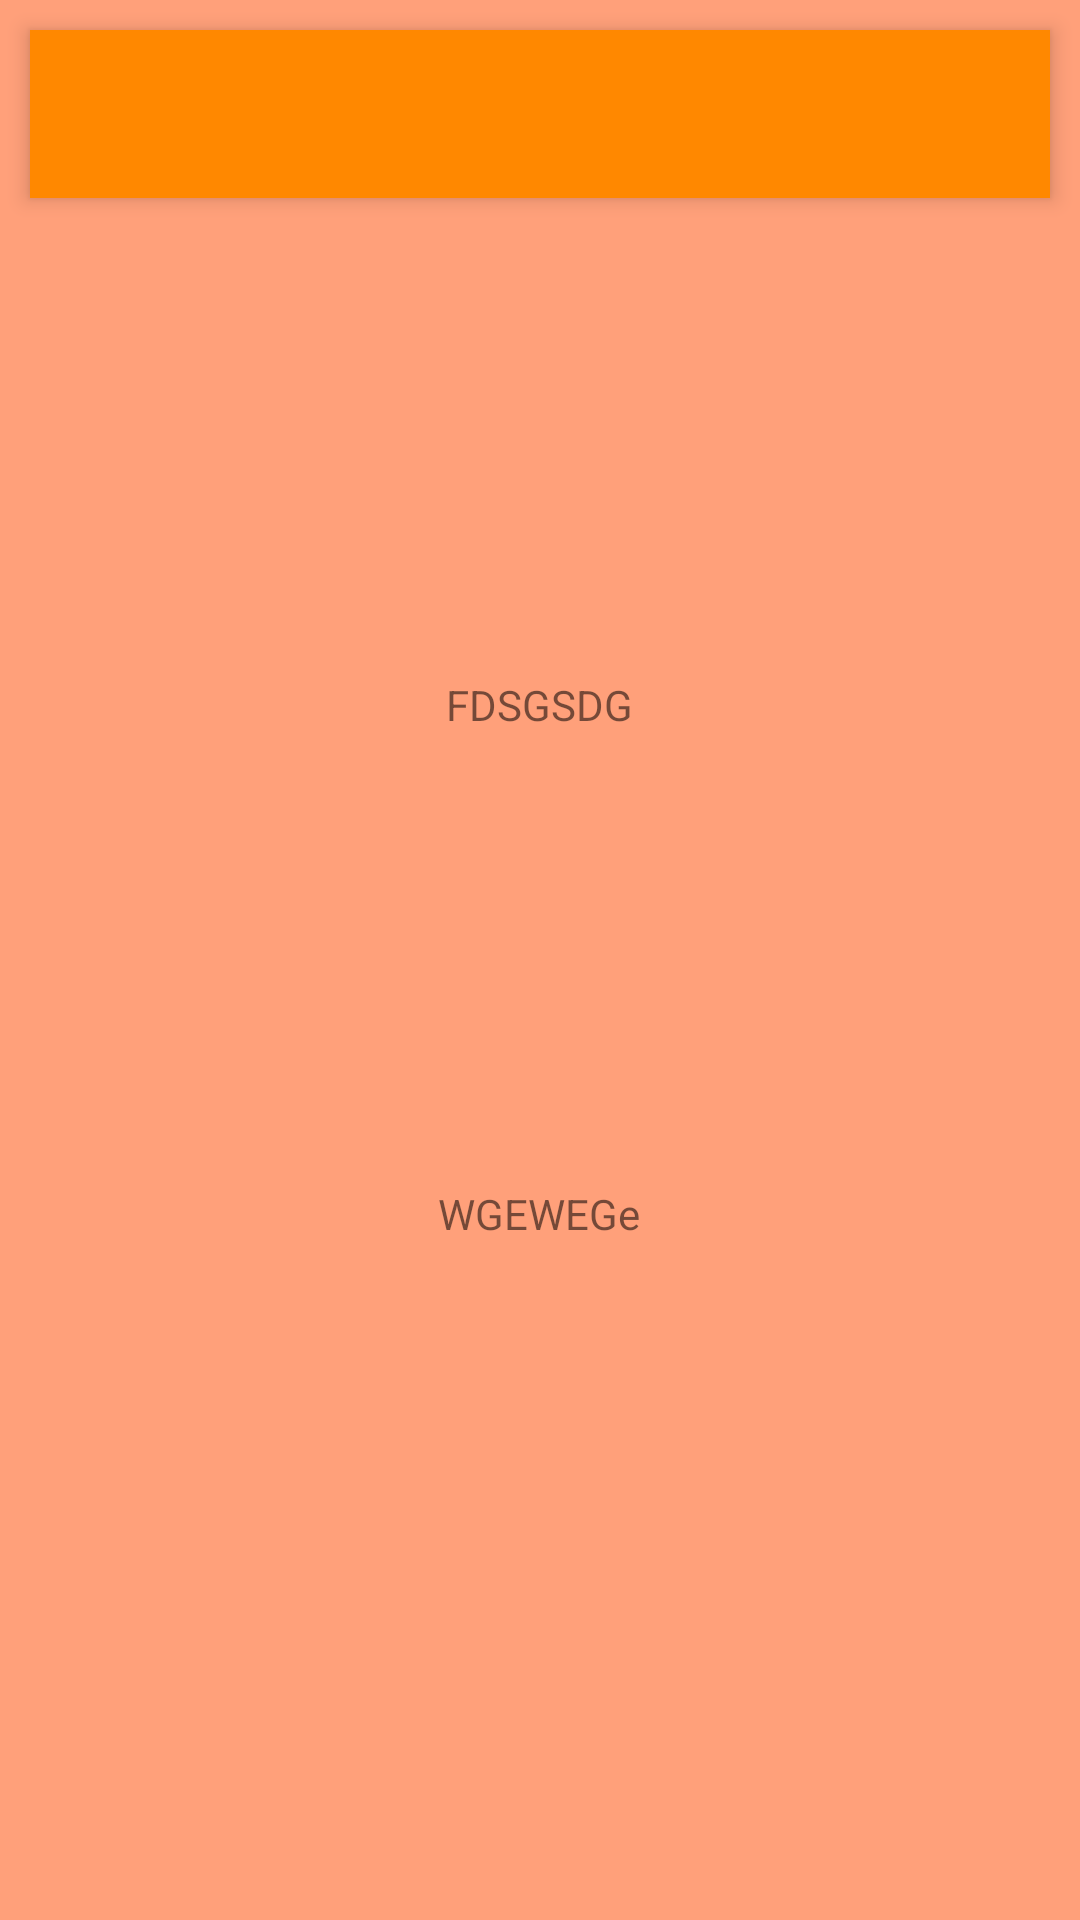

This screen was rendered from an Android layout file. Write that file and the resources it references.
<!-- AndroidManifest.xml: application theme Theme.Restaurant_App.NoActionBar -->
<!-- res/layout/activity_centralmenu.xml -->
<?xml version="1.0" encoding="utf-8"?>
<androidx.coordinatorlayout.widget.CoordinatorLayout
    xmlns:android="http://schemas.android.com/apk/res/android"
    xmlns:app="http://schemas.android.com/apk/res-auto"
    xmlns:tools="http://schemas.android.com/tools"
    android:layout_width="match_parent"
    android:layout_height="match_parent"
    android:background="?attr/colorSecondary"
    tools:context=".CentralmenuActivity">

    <com.google.android.material.appbar.AppBarLayout
        android:layout_width="match_parent"
        android:layout_height="wrap_content"
        android:elevation="10dp"
        android:layout_margin="10dp"
        android:theme="@style/Theme.Restaurant_App.AppBarOverlay">
        <androidx.appcompat.widget.Toolbar
            android:id="@+id/toolbar2"
            android:layout_width="match_parent"
            android:layout_height="?actionBarSize"
            android:background="?attr/colorPrimary"
            android:theme="@style/Theme.Restaurant_App.PopupOverlay" />
    </com.google.android.material.appbar.AppBarLayout>

    <androidx.constraintlayout.widget.ConstraintLayout
        android:id="@+id/constraintLayout"
        android:layout_width="match_parent"
        android:layout_height="match_parent">

        <TextView
            android:id="@+id/textView3"
            android:layout_width="324dp"
            android:layout_height="119dp"
            android:layout_marginBottom="176dp"
            android:gravity="center"
            android:text="WGEWEGe"
            app:layout_anchor="@+id/constraintLayout"
            app:layout_anchorGravity="center"
            app:layout_constraintBottom_toBottomOf="parent"
            app:layout_constraintEnd_toEndOf="parent"
            app:layout_constraintHorizontal_bias="0.494"
            app:layout_constraintStart_toStartOf="parent" />

        <TextView
            android:id="@+id/textView2"
            android:layout_width="324dp"
            android:layout_height="117dp"
            android:gravity="center"
            android:text="FDSGSDG"
            app:layout_anchor="@+id/constraintLayout"
            app:layout_anchorGravity="top|center"
            app:layout_constraintBottom_toTopOf="@+id/textView3"
            app:layout_constraintEnd_toEndOf="parent"
            app:layout_constraintHorizontal_bias="0.494"
            app:layout_constraintStart_toStartOf="parent"
            app:layout_constraintTop_toTopOf="parent"
            app:layout_constraintVertical_bias="0.774" />


    </androidx.constraintlayout.widget.ConstraintLayout>



</androidx.coordinatorlayout.widget.CoordinatorLayout>
<!-- resources referenced by this layout -->
<resources>
  <style name="Theme.Restaurant_App.AppBarOverlay" parent="ThemeOverlay.AppCompat.Dark.ActionBar" />
  <style name="Theme.Restaurant_App.PopupOverlay" parent="ThemeOverlay.AppCompat.Light" />
  <style name="Theme.Restaurant_App.NoActionBar">
          <item name="windowActionBar">false</item>
          <item name="windowNoTitle">true</item>
      </style>
</resources>
